Dataset: ecg_image_data (GitHub, nithishthammatam/final_project_02). Classes: fusion beat, normal beat, supraventricular beat, ventricular beat.

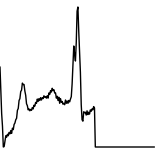
Label: normal beat

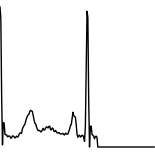
Label: normal beat

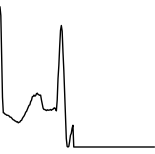
Label: fusion beat

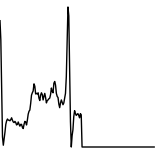
Label: normal beat

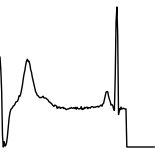
Label: ventricular beat

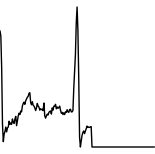
Label: normal beat
